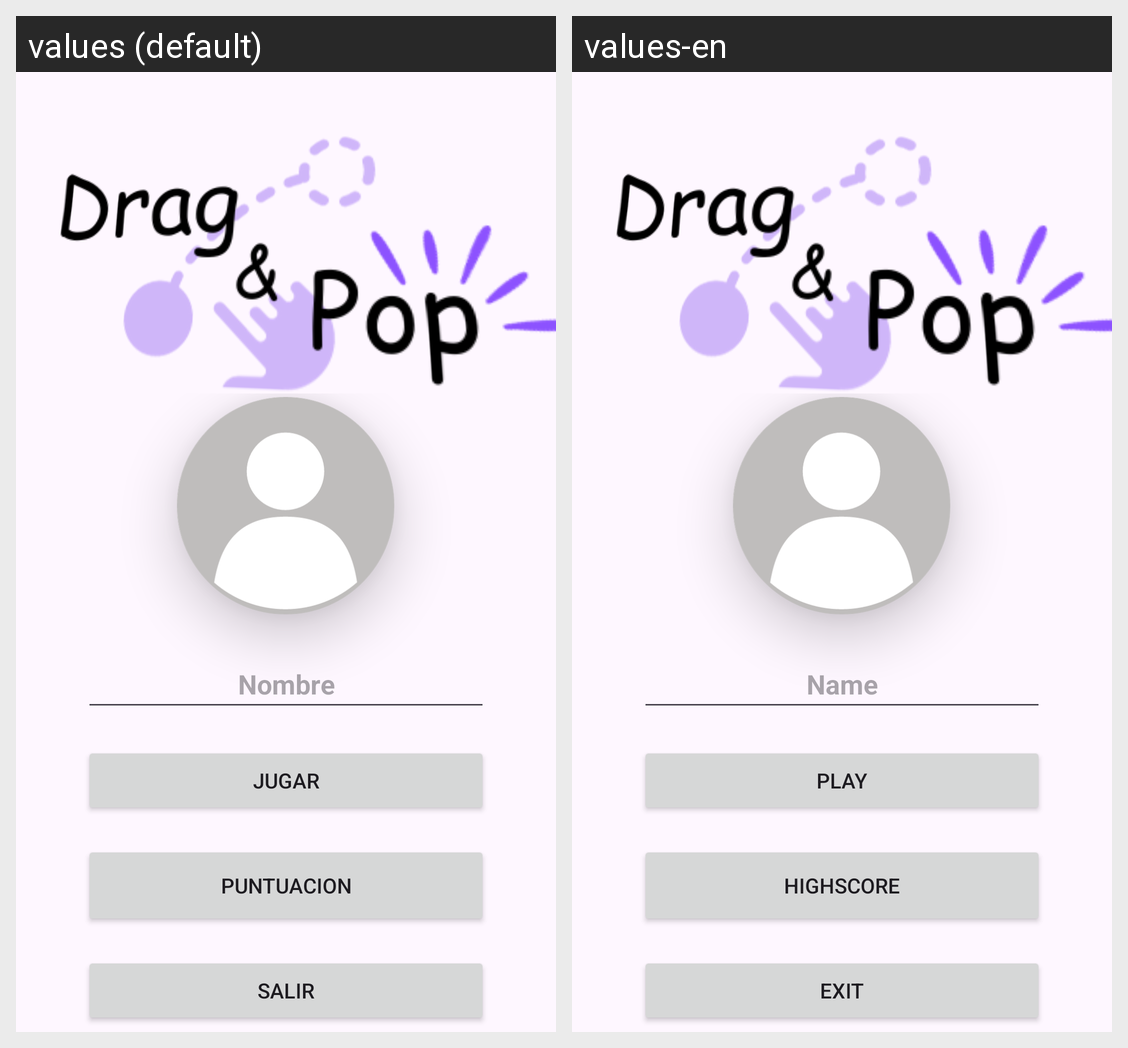

Strings drawn on this Android screen and how each of the app's shown locales translates them:
Android screen res/layout/activity_main.xml rendered under 2 locales, left to right: values (default), values-en. Device: Nexus 5 (rendered at 1080×1920; each locale shown at half size, 540×960, under a caption strip naming it); theme Theme.Minigame.
Strings drawn on this screen, with the default value and each locale's value (text and hints the layout hard-codes, and strings that could not be matched under every locale, appear in the picture but are not listed):

nombre
  values: Nombre
  values-en: Name

jugar
  values: JUGAR
  values-en: PLAY

puntuacion
  values: PUNTUACION
  values-en: HIGHSCORE

salir
  values: SALIR
  values-en: EXIT
